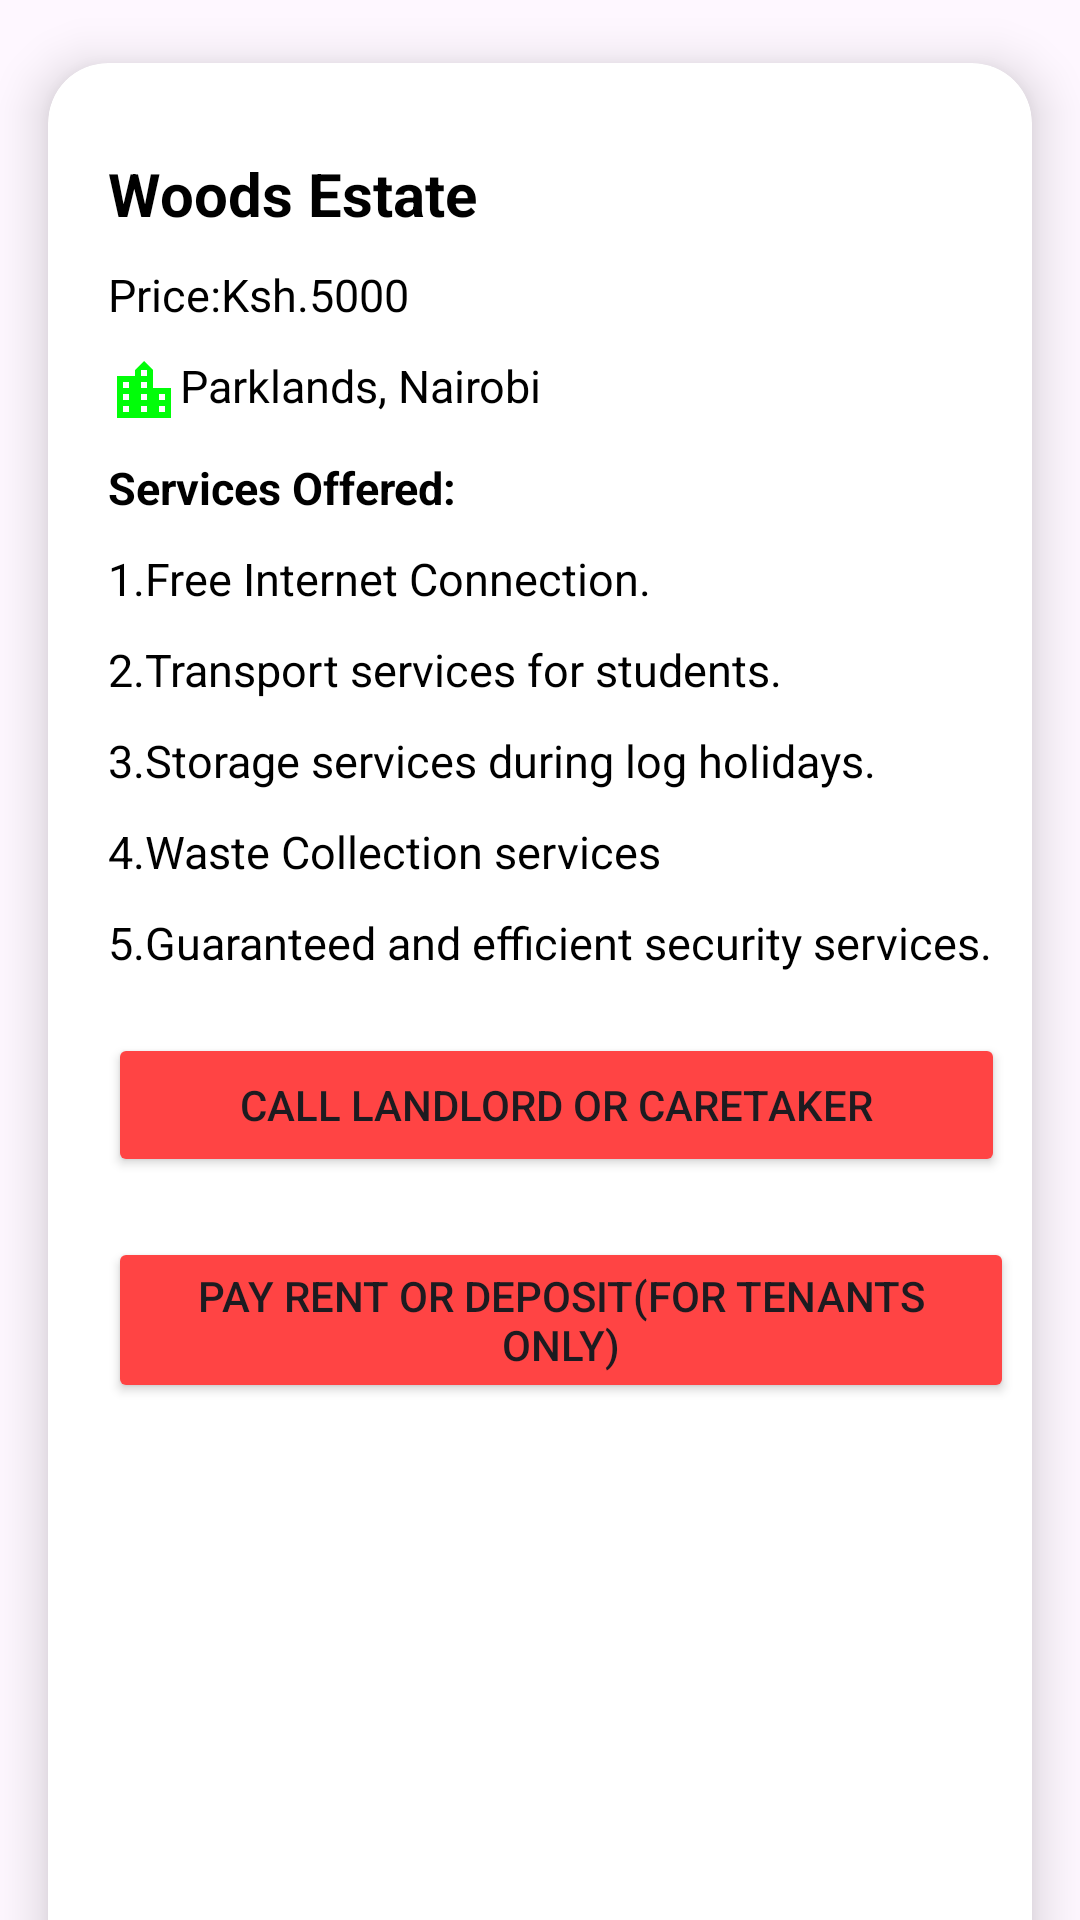

Write the Android layout XML for this screen, with the resource values it uses.
<!-- AndroidManifest.xml: application theme Theme.Rento -->
<!-- res/layout/activity_home6.xml -->
<?xml version="1.0" encoding="utf-8"?>
<LinearLayout xmlns:android="http://schemas.android.com/apk/res/android"
    xmlns:app="http://schemas.android.com/apk/res-auto"
    xmlns:tools="http://schemas.android.com/tools"
    android:layout_width="match_parent"
    android:layout_height="match_parent"
    tools:context=".Home3Activity">

    <androidx.cardview.widget.CardView
        android:id="@+id/cardHouse1"
        android:layout_width="match_parent"
        android:layout_height="725dp"
        android:layout_row="0"
        android:layout_rowWeight="1"
        android:layout_column="0"
        android:layout_columnWeight="1"
        app:cardCornerRadius="20dp"
        app:cardElevation="10dp"
        app:cardUseCompatPadding="true">

        <LinearLayout
            android:layout_width="match_parent"
            android:layout_height="match_parent"
            android:orientation="vertical">

            <ImageView
                android:layout_width="match_parent"
                android:layout_height="wrap_content"
                android:layout_marginTop="20dp"
                android:src="@drawable/house6" />

            <TextView
                android:layout_width="wrap_content"
                android:layout_height="wrap_content"
                android:layout_marginTop="10dp"
                android:layout_marginLeft="20dp"
                android:text="Woods Estate"
                android:textStyle="bold"
                android:textColor="@android:color/black"
                android:textSize="20dp" />

            <TextView
                android:layout_width="wrap_content"
                android:layout_height="wrap_content"
                android:layout_marginTop="10dp"
                android:layout_marginLeft="20dp"
                android:text="Price:Ksh.5000"
                android:textColor="@android:color/black"
                android:textSize="15dp" />

            <TextView
                android:layout_width="wrap_content"
                android:layout_height="wrap_content"
                android:layout_marginTop="10dp"
                android:layout_marginLeft="20dp"
                android:drawableStart="@drawable/baseline_location_city_24"
                android:text="Parklands, Nairobi"
                android:textColor="@android:color/black"
                android:textSize="15dp" />

            <TextView
                android:layout_width="wrap_content"
                android:layout_height="wrap_content"
                android:layout_marginTop="10dp"
                android:layout_marginLeft="20dp"
                android:text="Services Offered:"
                android:textStyle="bold"
                android:textColor="@android:color/black"
                android:textSize="15dp" />

            <TextView
                android:layout_width="wrap_content"
                android:layout_height="wrap_content"
                android:layout_marginTop="10dp"
                android:layout_marginLeft="20dp"
                android:text="1.Free Internet Connection."
                android:textColor="@android:color/black"
                android:textSize="15dp" />

            <TextView
                android:layout_width="wrap_content"
                android:layout_height="wrap_content"
                android:layout_marginTop="10dp"
                android:layout_marginLeft="20dp"
                android:text="2.Transport services for students."
                android:textColor="@android:color/black"
                android:textSize="15dp" />

            <TextView
                android:layout_width="wrap_content"
                android:layout_height="wrap_content"
                android:layout_marginTop="10dp"
                android:layout_marginLeft="20dp"
                android:text="3.Storage services during log holidays."
                android:textColor="@android:color/black"
                android:textSize="15dp" />

            <TextView
                android:layout_width="wrap_content"
                android:layout_height="wrap_content"
                android:layout_marginTop="10dp"
                android:layout_marginLeft="20dp"
                android:text="4.Waste Collection services"
                android:textColor="@android:color/black"
                android:textSize="15dp" />

            <TextView
                android:layout_width="wrap_content"
                android:layout_height="wrap_content"
                android:layout_marginTop="10dp"
                android:layout_marginLeft="20dp"
                android:text="5.Guaranteed and efficient security services."
                android:textColor="@android:color/black"
                android:textSize="15dp" />

            <Button
                android:id="@+id/btncall6"
                android:layout_width="299dp"
                android:layout_height="wrap_content"
                android:layout_marginLeft="20dp"
                android:layout_marginTop="20dp"
                android:backgroundTint="@android:color/holo_red_light"
                android:text="Call Landlord or caretaker" />

            <Button
                android:id="@+id/btnpay6"
                android:layout_width="302dp"
                android:layout_height="wrap_content"
                android:layout_marginLeft="20dp"
                android:layout_marginTop="20dp"
                android:backgroundTint="@android:color/holo_red_light"
                android:text="Pay rent or deposit(For tenants only)" />

        </LinearLayout>

    </androidx.cardview.widget.CardView>

</LinearLayout>
<!-- resources referenced by this layout -->
<resources>
  <!-- drawable baseline_location_city_24 (drawable) -->
  <vector android:height="24dp" android:tint="#01FD09"
      android:viewportHeight="24" android:viewportWidth="24"
      android:width="24dp" xmlns:android="http://schemas.android.com/apk/res/android">
      <path android:fillColor="@android:color/white" android:pathData="M15,11L15,5l-3,-3 -3,3v2L3,7v14h18L21,11h-6zM7,19L5,19v-2h2v2zM7,15L5,15v-2h2v2zM7,11L5,11L5,9h2v2zM13,19h-2v-2h2v2zM13,15h-2v-2h2v2zM13,11h-2L11,9h2v2zM13,7h-2L11,5h2v2zM19,19h-2v-2h2v2zM19,15h-2v-2h2v2z"/>
  </vector>
  <style name="Theme.Rento" parent="Base.Theme.Rento" />
  <style name="Base.Theme.Rento" parent="Theme.Material3.DayNight.NoActionBar">
          
          
      </style>
</resources>
